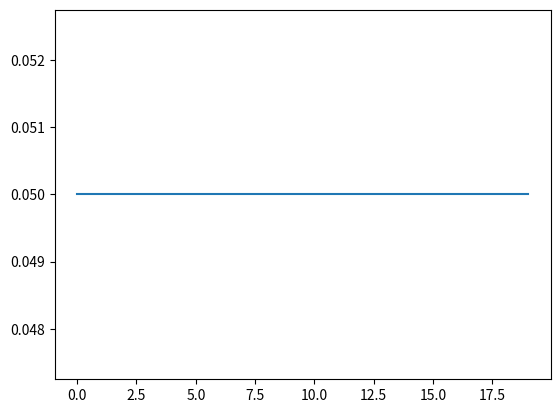

The matplotlib source for this figure: (Note: this script raises an exception after producing the figure.)
import numpy as np
import matplotlib.pyplot as plt

NBINS=20
objects = np.zeros(NBINS)
# objects[4], objects[9], objects[17]=1, 1, 1
objects[7], objects[14], objects[17]=1, 1, 1
belief = np.zeros(NBINS)+1/NBINS

def printArray(name, array):
    print(name)
    print([round(v ,3) for v in array])

def gaussian(x, mu, sig):
    return 1 / (np.sqrt(2 * np.pi) * sig) * np.exp(-np.power((x - mu) / sig, 2) / 2)

def getSingleMeasurementDistribution(x, nbins):
    res=np.zeros(nbins)
    for i in range(len(res)):
        res[i]=gaussian(i, x, 1)
    return res

def senseAllObjects(robot_x, nbins):
    ii=[i for i,v in enumerate(objects) if v==1]
    pSenseFull=sum(getSingleMeasurementDistribution(i, nbins) for i in ii)
    if objects[robot_x]>0:#UPD
        for x in range(nbins):
            belief[x]*=pSenseFull[x]
    print("before", belief)
    #забывание
    #for i in range(len(belief)): belief[i]*=0.9
    print("after", belief)

def shiftBeliefDistribution(speed, nbins):
    shifted = np.zeros(nbins)
    for x in range(len(shifted)):
        shifted[x] = belief[max(0, min(nbins - 1, x - speed))]
    for x in range(nbins):
        belief[x]=shifted[x] #UPD

def normalize():
    global belief
    s=np.sum(belief)
    belief=[v/s for v in belief]

robot_x=0 #начальная координата робота

for i in range(20):
    # SENSE
    senseAllObjects(robot_x, NBINS)
    normalize()
    printArray("Location probability (sensed): ", belief)
    plt.plot(belief)
    plt.savefig(f'img/{i}a.png')
    plt.clf()

    # ACT
    speed=1
    robot_x=min(len(objects)-1, robot_x+speed)

    # UPDATE
    shiftBeliefDistribution(speed, NBINS)
    normalize()
    printArray("Location probability (moved): ", belief)
    plt.plot(belief)
    plt.savefig(f'img/{i}b.png')
    plt.clf()
